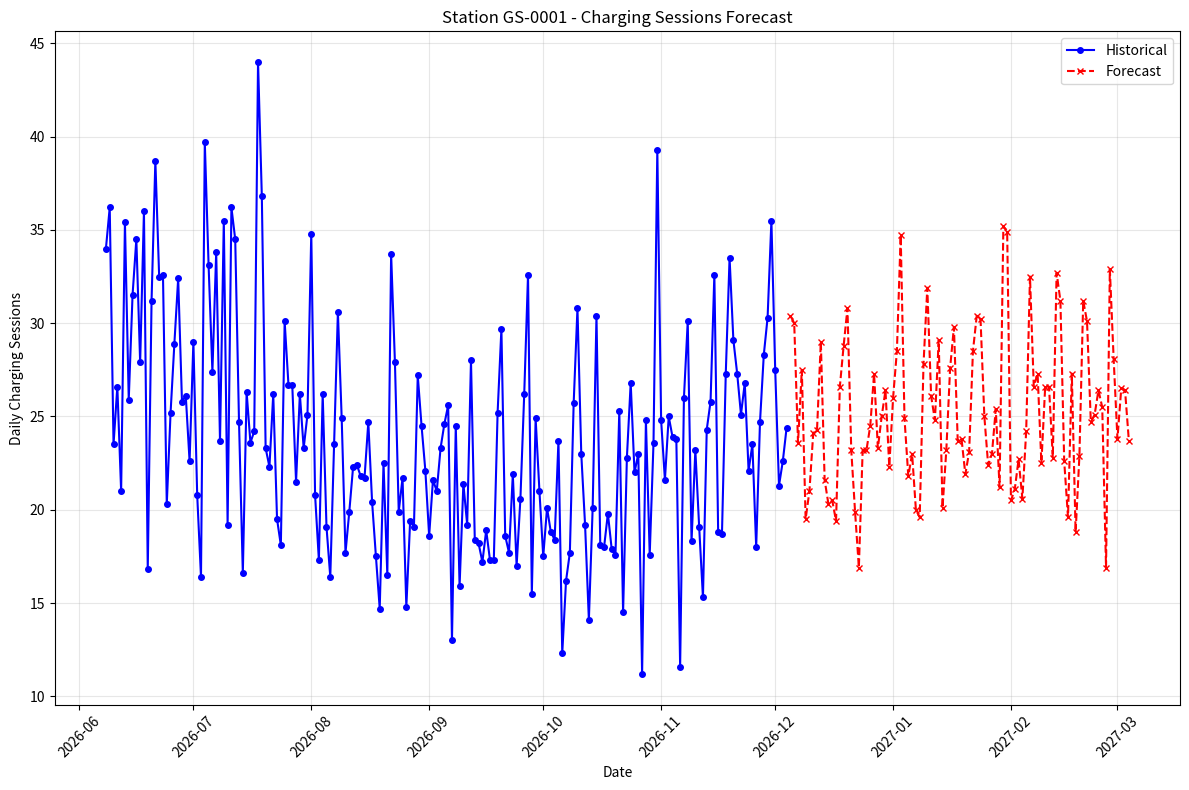

Here is the Python script that generated this plot: (Note: this script raises an exception after producing the figure.)
#!/usr/bin/env python3
"""
Time Series Forecasting Module for HPC Station Analysis
Provides functions for generating, forecasting, and visualizing charging station data
"""

import os
import pandas as pd
import numpy as np
import matplotlib.pyplot as plt
from datetime import datetime, timedelta
import random
import json

# Ensure forecast output directory exists
os.makedirs('output/forecasts', exist_ok=True)

def generate_usage_data(station_id, days=180, base_sessions=None, base_energy=None, 
                        growth_rate=0.02, weekend_factor=1.3, seasonality=True):
    """
    Generate synthetic charging station usage data
    
    Args:
        station_id (str): Station ID
        days (int): Number of days to generate data for
        base_sessions (float, optional): Base number of daily charging sessions
        base_energy (float, optional): Base energy delivered per session (kWh)
        growth_rate (float): Monthly growth rate for EV adoption
        weekend_factor (float): Factor for increased weekend usage
        seasonality (bool): Whether to include seasonal patterns
        
    Returns:
        pd.DataFrame: DataFrame with synthetic usage data
    """
    # Set default base values if not provided
    if base_sessions is None:
        base_sessions = random.uniform(5, 20)  # Base daily sessions
    
    if base_energy is None:
        base_energy = random.uniform(40, 70)   # Base energy per session (kWh)
    
    # Set price per kWh (with some randomness)
    price_per_kwh = 0.35 + random.uniform(-0.05, 0.05)
    
    # Generate dates for the past N days
    end_date = datetime.now().date()
    start_date = end_date - timedelta(days=days-1)
    dates = [start_date + timedelta(days=i) for i in range(days)]
    
    # Generate usage data
    data = []
    for i, date in enumerate(dates):
        # Apply growth trend (compound growth)
        month_factor = (1 + growth_rate) ** (i // 30)
        
        # Apply day of week pattern
        day_of_week = date.weekday()
        is_weekend = day_of_week >= 5  # 5=Saturday, 6=Sunday
        dow_factor = weekend_factor if is_weekend else 1.0
        
        # Apply seasonal patterns if enabled
        seasonal_factor = 1.0
        if seasonality:
            # Simple seasonal pattern (higher in summer, lower in winter)
            day_of_year = date.timetuple().tm_yday
            seasonal_factor = 1.0 + 0.3 * np.sin((day_of_year / 365) * 2 * np.pi)
        
        # Apply random variation
        random_factor = np.random.normal(1.0, 0.2)
        
        # Calculate sessions for this day
        sessions = base_sessions * month_factor * dow_factor * seasonal_factor * random_factor
        sessions = max(1, round(sessions, 1))  # Ensure at least 1 session
        
        # Calculate energy and revenue
        energy_per_session = base_energy * (1 + random.uniform(-0.15, 0.15))
        energy_delivered = sessions * energy_per_session
        revenue = energy_delivered * price_per_kwh
        
        # Add to data
        data.append({
            'station_id': station_id,
            'date': date,
            'charging_sessions': sessions,
            'energy_delivered_kwh': round(energy_delivered, 1),
            'revenue_usd': round(revenue, 2),
            'is_weekend': is_weekend,
            'day_of_week': day_of_week
        })
    
    # Create DataFrame
    df = pd.DataFrame(data)
    
    return df

def forecast_station_usage(usage_df, forecast_days=90, plot=True, output_dir='output/forecasts'):
    """
    Forecast future station usage based on historical data
    
    Args:
        usage_df (pd.DataFrame): DataFrame with historical usage data
        forecast_days (int): Number of days to forecast
        plot (bool): Whether to generate and save plots
        output_dir (str): Directory to save plots
        
    Returns:
        pd.DataFrame, str: DataFrame with forecast data and path to plot if generated
    """
    # Ensure output directory exists
    os.makedirs(output_dir, exist_ok=True)
    
    # Get station ID
    station_id = usage_df['station_id'].iloc[0]
    
    # Get the last date in the historical data
    last_date = usage_df['date'].max()
    
    # Generate forecast dates
    forecast_dates = [last_date + timedelta(days=i+1) for i in range(forecast_days)]
    
    # Calculate trend from historical data (using simple linear regression)
    days_from_start = [(date - usage_df['date'].min()).days for date in usage_df['date']]
    X = np.array(days_from_start).reshape(-1, 1)
    y_sessions = usage_df['charging_sessions'].values
    
    # Simplified linear trend calculation
    if len(X) > 1:  # Need at least 2 points for regression
        slope_sessions = np.polyfit(X.flatten(), y_sessions, 1)[0]
    else:
        slope_sessions = 0.05  # Default small positive trend
    
    # Generate forecast data
    forecast_data = []
    for i, date in enumerate(forecast_dates):
        # Apply trend
        days_ahead = i + 1
        base_sessions = usage_df['charging_sessions'].mean() + slope_sessions * days_ahead
        
        # Apply day of week pattern
        day_of_week = date.weekday()
        is_weekend = day_of_week >= 5
        
        # Calculate weekend effect from historical data
        if len(usage_df[usage_df['is_weekend']]) > 0 and len(usage_df[~usage_df['is_weekend']]) > 0:
            weekend_factor = usage_df[usage_df['is_weekend']]['charging_sessions'].mean() / \
                             usage_df[~usage_df['is_weekend']]['charging_sessions'].mean()
        else:
            weekend_factor = 1.3  # Default weekend factor
        
        dow_factor = weekend_factor if is_weekend else 1.0
        
        # Apply seasonal pattern (simplified)
        day_of_year = date.timetuple().tm_yday
        seasonal_factor = 1.0 + 0.2 * np.sin((day_of_year / 365) * 2 * np.pi)
        
        # Calculate forecast values with some randomness
        sessions = max(1, base_sessions * dow_factor * seasonal_factor * np.random.normal(1.0, 0.1))
        
        # Calculate energy and revenue based on historical averages
        avg_energy_per_session = usage_df['energy_delivered_kwh'].sum() / usage_df['charging_sessions'].sum()
        avg_price_per_kwh = usage_df['revenue_usd'].sum() / usage_df['energy_delivered_kwh'].sum()
        
        energy_delivered = sessions * avg_energy_per_session
        revenue = energy_delivered * avg_price_per_kwh
        
        forecast_data.append({
            'station_id': station_id,
            'date': date,
            'charging_sessions': round(sessions, 1),
            'energy_delivered_kwh': round(energy_delivered, 1),
            'revenue_usd': round(revenue, 2),
            'is_weekend': is_weekend,
            'day_of_week': day_of_week,
            'is_forecast': True
        })
    
    # Create forecast DataFrame
    forecast_df = pd.DataFrame(forecast_data)
    
    # Create and save plot if requested
    plot_path = None
    if plot:
        plot_path = f"{output_dir}/{station_id}_forecast.png"
        plt.figure(figsize=(12, 8))
        
        # Plot historical data
        plt.plot(usage_df['date'], usage_df['charging_sessions'], 
                 label='Historical', color='blue', marker='o', markersize=4)
        
        # Plot forecast data
        plt.plot(forecast_df['date'], forecast_df['charging_sessions'], 
                 label='Forecast', color='red', linestyle='--', marker='x', markersize=4)
        
        # Add labels and title
        plt.xlabel('Date')
        plt.ylabel('Daily Charging Sessions')
        plt.title(f'Station {station_id} - Charging Sessions Forecast')
        plt.legend()
        plt.grid(True, alpha=0.3)
        
        # Rotate x-axis labels
        plt.xticks(rotation=45)
        plt.tight_layout()
        
        # Save plot
        plt.savefig(plot_path)
        plt.close()
    
    return forecast_df, plot_path

def generate_forecast(station_id, historical_days=180, forecast_days=90, 
                      base_sessions=None, base_energy=None, 
                      save_data=True):
    """
    Generate forecast for a station
    
    Args:
        station_id (str): Station ID
        historical_days (int): Number of historical days to generate
        forecast_days (int): Number of days to forecast
        base_sessions (float, optional): Base number of daily charging sessions
        base_energy (float, optional): Base energy delivered per session (kWh)
        save_data (bool): Whether to save the data
        
    Returns:
        tuple: Historical DataFrame, Forecast DataFrame, Plot path
    """
    # Generate historical data
    historical_df = generate_usage_data(
        station_id, 
        days=historical_days,
        base_sessions=base_sessions,
        base_energy=base_energy
    )
    
    # Generate forecast
    forecast_df, plot_path = forecast_station_usage(
        historical_df, 
        forecast_days=forecast_days
    )
    
    # Combine historical and forecast data
    combined_df = pd.concat([
        historical_df.assign(is_forecast=False),
        forecast_df
    ]).reset_index(drop=True)
    
    # Save data if requested
    if save_data:
        combined_df.to_csv(f'data/{station_id}_forecast_data.csv', index=False)
    
    return historical_df, forecast_df, plot_path

def generate_multiple_station_forecasts(station_ids, historical_days=180, forecast_days=90):
    """
    Generate forecasts for multiple stations
    
    Args:
        station_ids (list): List of station IDs
        historical_days (int): Number of historical days to generate
        forecast_days (int): Number of days to forecast
        
    Returns:
        dict: Dictionary with forecast results
    """
    results = {}
    
    for station_id in station_ids:
        # Use different base values for each station to create variation
        base_sessions = random.uniform(5, 25)
        base_energy = random.uniform(40, 80)
        
        # Generate forecast
        _, forecast_df, plot_path = generate_forecast(
            station_id,
            historical_days=historical_days,
            forecast_days=forecast_days,
            base_sessions=base_sessions,
            base_energy=base_energy
        )
        
        # Store results
        results[station_id] = (forecast_df, plot_path)
    
    return results

def create_forecast_visualization_html(forecast_results):
    """
    Create HTML for forecast visualizations
    
    Args:
        forecast_results (dict): Dictionary with forecast results
        
    Returns:
        str: HTML content for forecast visualizations
    """
    if not forecast_results:
        return "<p>No forecast data available</p>"
    
    html = ""
    
    for station_id, (forecast_df, plot_path) in forecast_results.items():
        # Calculate summary statistics
        avg_sessions = round(forecast_df['charging_sessions'].mean(), 1)
        avg_energy = round(forecast_df['energy_delivered_kwh'].mean(), 1)
        total_energy = round(forecast_df['energy_delivered_kwh'].sum(), 1)
        total_revenue = round(forecast_df['revenue_usd'].sum(), 2)
        
        # Get relative path to plot
        relative_plot_path = plot_path.replace('output/', '')
        
        # Create forecast card HTML
        html += f"""
        <div class="forecast-card">
            <h3>Station {station_id} Forecast</h3>
            <div class="forecast-metrics">
                <div class="forecast-metric">
                    <div>Avg Daily Sessions</div>
                    <div class="forecast-metric-value">{avg_sessions}</div>
                </div>
                <div class="forecast-metric">
                    <div>Avg Daily Energy</div>
                    <div class="forecast-metric-value">{avg_energy} kWh</div>
                </div>
                <div class="forecast-metric">
                    <div>Total Energy</div>
                    <div class="forecast-metric-value">{total_energy} kWh</div>
                </div>
                <div class="forecast-metric">
                    <div>Total Revenue</div>
                    <div class="forecast-metric-value">${total_revenue:,.2f}</div>
                </div>
            </div>
            <img src="{relative_plot_path}" class="forecast-plot" alt="Forecast plot for station {station_id}">
        </div>
        """
    
    return html

def analyze_forecast_trends(forecast_results):
    """
    Analyze trends across multiple station forecasts
    
    Args:
        forecast_results (dict): Dictionary with forecast results
        
    Returns:
        dict: Dictionary with trend analysis
    """
    if not forecast_results:
        return {}
    
    trends = {
        'stations': [],
        'avg_sessions': [],
        'avg_energy': [],
        'total_revenue': []
    }
    
    for station_id, (forecast_df, _) in forecast_results.items():
        trends['stations'].append(station_id)
        trends['avg_sessions'].append(round(forecast_df['charging_sessions'].mean(), 1))
        trends['avg_energy'].append(round(forecast_df['energy_delivered_kwh'].mean(), 1))
        trends['total_revenue'].append(round(forecast_df['revenue_usd'].sum(), 2))
    
    # Calculate overall statistics
    trends['overall'] = {
        'avg_sessions': round(np.mean(trends['avg_sessions']), 1),
        'avg_energy': round(np.mean(trends['avg_energy']), 1),
        'total_revenue': round(sum(trends['total_revenue']), 2)
    }
    
    # Save trends to JSON
    with open('data/forecast_trends.json', 'w') as f:
        json.dump(trends, f, indent=2)
    
    return trends

if __name__ == "__main__":
    # Test the module
    print("Generating forecasts for test stations...")
    
    # Generate forecasts for 3 test stations
    test_station_ids = ["GS-0001", "GS-0002", "GS-0003"]
    forecast_results = generate_multiple_station_forecasts(test_station_ids, 
                                                          historical_days=180, 
                                                          forecast_days=90)
    
    # Analyze trends
    trends = analyze_forecast_trends(forecast_results)
    
    print(f"Generated forecasts for {len(forecast_results)} stations")
    print(f"Overall average daily sessions: {trends['overall']['avg_sessions']}")
    print(f"Overall average daily energy: {trends['overall']['avg_energy']} kWh")
    print(f"Overall total revenue: ${trends['overall']['total_revenue']:,.2f}")
    print("Forecast plots saved to output/forecasts/") 
